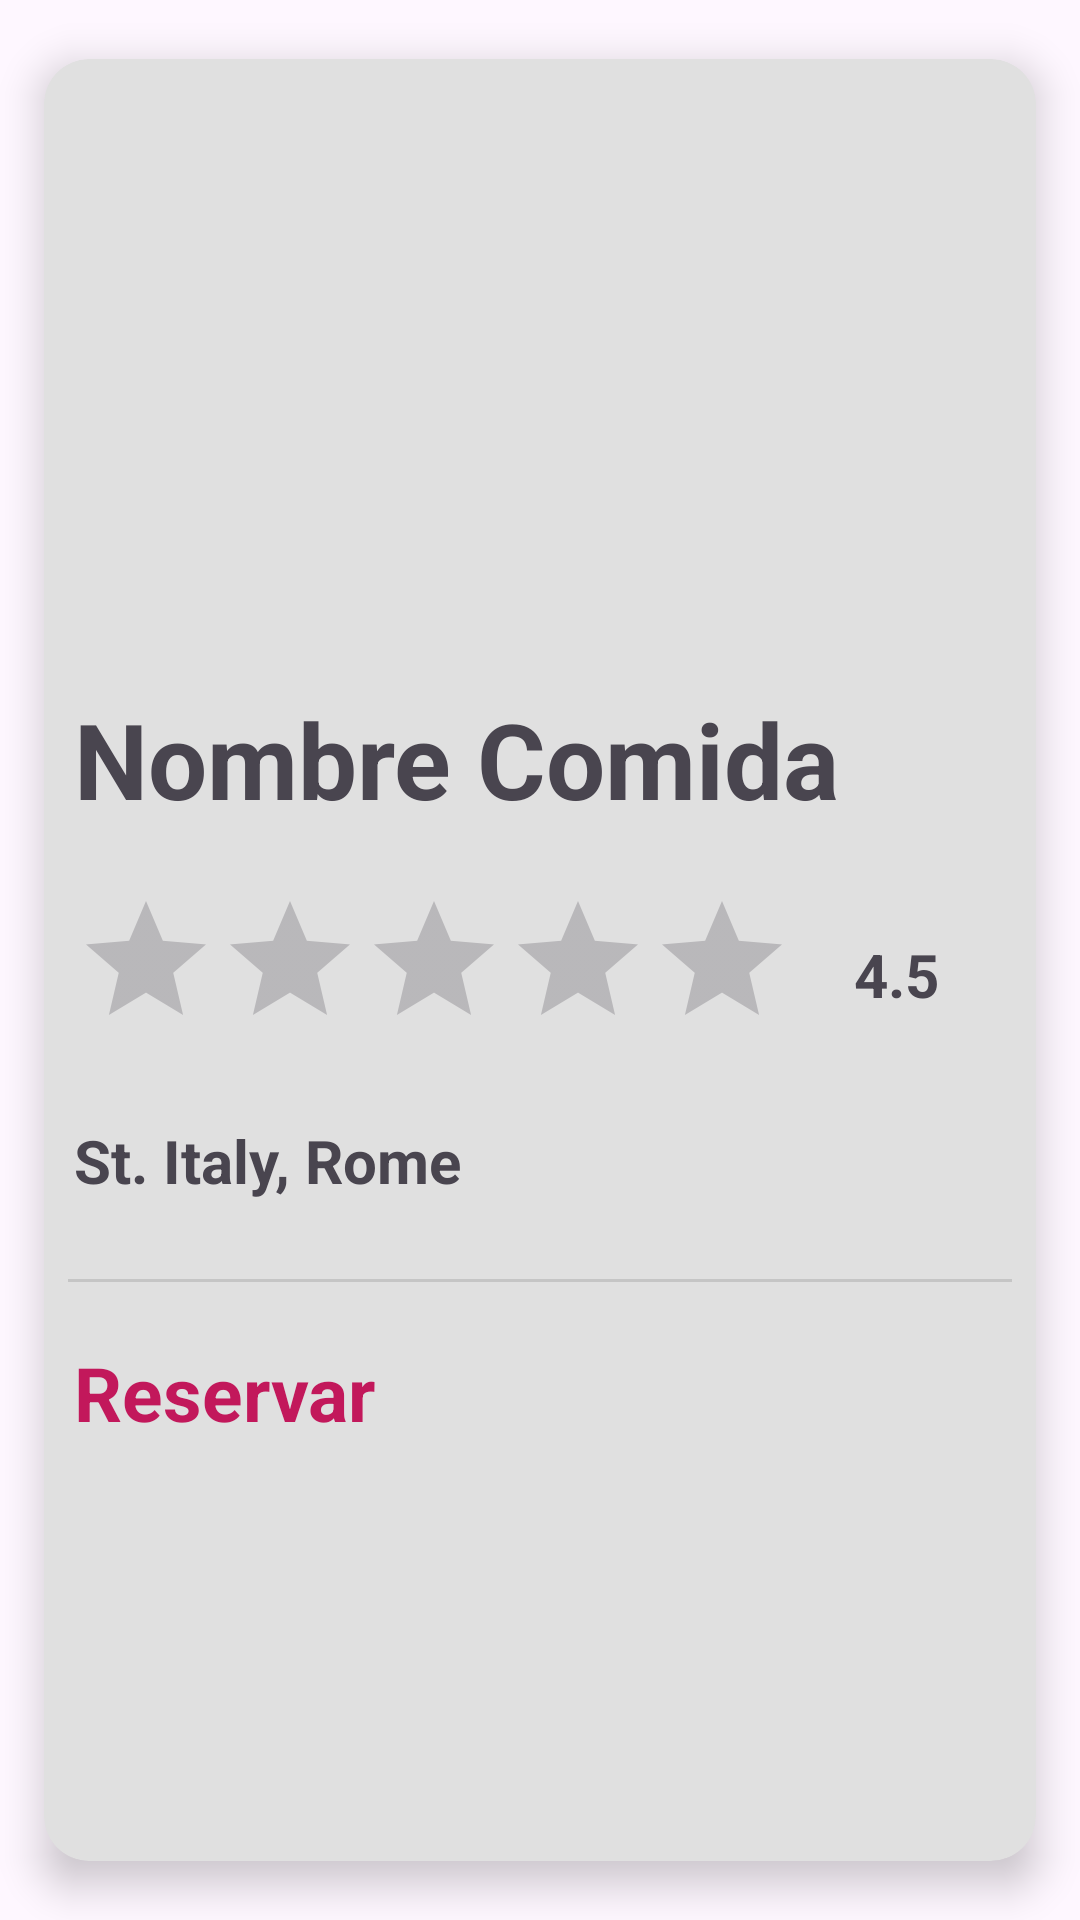

Produce the Android XML layout that renders to this screen, including the resource entries it uses.
<!-- AndroidManifest.xml: application theme Theme.CoffeShops -->
<!-- res/layout/card_view_layout.xml -->
<?xml version="1.0" encoding="utf-8"?>
<androidx.cardview.widget.CardView xmlns:android="http://schemas.android.com/apk/res/android"
    xmlns:app="http://schemas.android.com/apk/res-auto"
    android:layout_width="match_parent"
    android:layout_height="wrap_content"
    app:cardBackgroundColor="@color/light_grey"
    app:cardCornerRadius="15dp"
    app:cardElevation="8dp"
    app:cardMaxElevation="10dp"
    app:cardPreventCornerOverlap="true"
    app:cardUseCompatPadding="true">

    <LinearLayout
        android:id="@+id/linearLayout"
        android:layout_width="match_parent"
        android:layout_height="match_parent"
        android:orientation="vertical">

        <ImageView
            android:id="@+id/imageViewComida"
            android:layout_width="match_parent"
            android:layout_height="200dp"
            android:adjustViewBounds="true"
            android:contentDescription="@string/imagen_comida"
            android:scaleType="centerCrop"
            />

        <TextView
            android:id="@+id/textViewNombreComida"
            android:layout_width="match_parent"
            android:layout_height="wrap_content"
            android:layout_margin="10dp"
            android:text="@string/nombre_comida"
            android:textSize="35sp"
            android:textStyle="bold" />

        <LinearLayout
            android:layout_width="match_parent"
            android:layout_height="wrap_content"
            android:gravity="center_vertical">

            <RatingBar
                android:id="@+id/ratingBar"
                android:layout_width="wrap_content"
                android:layout_height="wrap_content"
                android:layout_margin="10dp"
                android:numStars="5"
                android:progressTint="@color/red_pink"
                android:rating="0"
                android:stepSize="0.5" />

            <TextView
                android:id="@+id/textViewRating"
                android:layout_width="wrap_content"
                android:layout_height="wrap_content"
                android:layout_margin="10dp"
                android:text="@string/rating"
                android:textSize="20sp"
                android:textStyle="bold" />

        </LinearLayout>

        <TextView
            android:id="@+id/textViewDescripcion"
            android:layout_width="match_parent"
            android:layout_height="wrap_content"
            android:layout_margin="10dp"
            android:text="@string/direccion_comida"
            android:textSize="20sp"
            android:textStyle="bold" />

        <View
            android:id="@+id/divider"
            android:layout_width="match_parent"
            android:layout_height="1dp"
            android:layout_marginStart="8dp"
            android:layout_marginTop="16dp"
            android:layout_marginEnd="8dp"
            android:background="?android:attr/listDivider" />

        <TextView
            android:id="@+id/button"
            android:layout_width="match_parent"
            android:layout_height="wrap_content"
            android:layout_marginStart="10dp"
            android:layout_marginTop="20dp"
            android:layout_marginBottom="15dp"
            android:text="@string/Reservar"
            android:textColor="@color/red_pink"
            android:textSize="25sp"
            android:textStyle="bold"
            android:clickable="true"
            android:focusable="true" />


    </LinearLayout>

</androidx.cardview.widget.CardView>
<!-- resources referenced by this layout -->
<resources>
  <color name="light_grey">#FFE0E0E0</color>
  <color name="red_pink">#C2185B</color>
  <string name="Reservar">Reservar</string>
  <string name="direccion_comida">St. Italy, Rome</string>
  <string name="imagen_comida">Imagen comida</string>
  <string name="nombre_comida">Nombre Comida</string>
  <string name="rating">4.5</string>
  <style name="Theme.CoffeShops" parent="Base.Theme.CoffeShops" />
  <style name="Base.Theme.CoffeShops" parent="Theme.Material3.DayNight.NoActionBar">
          
          
      </style>
</resources>
